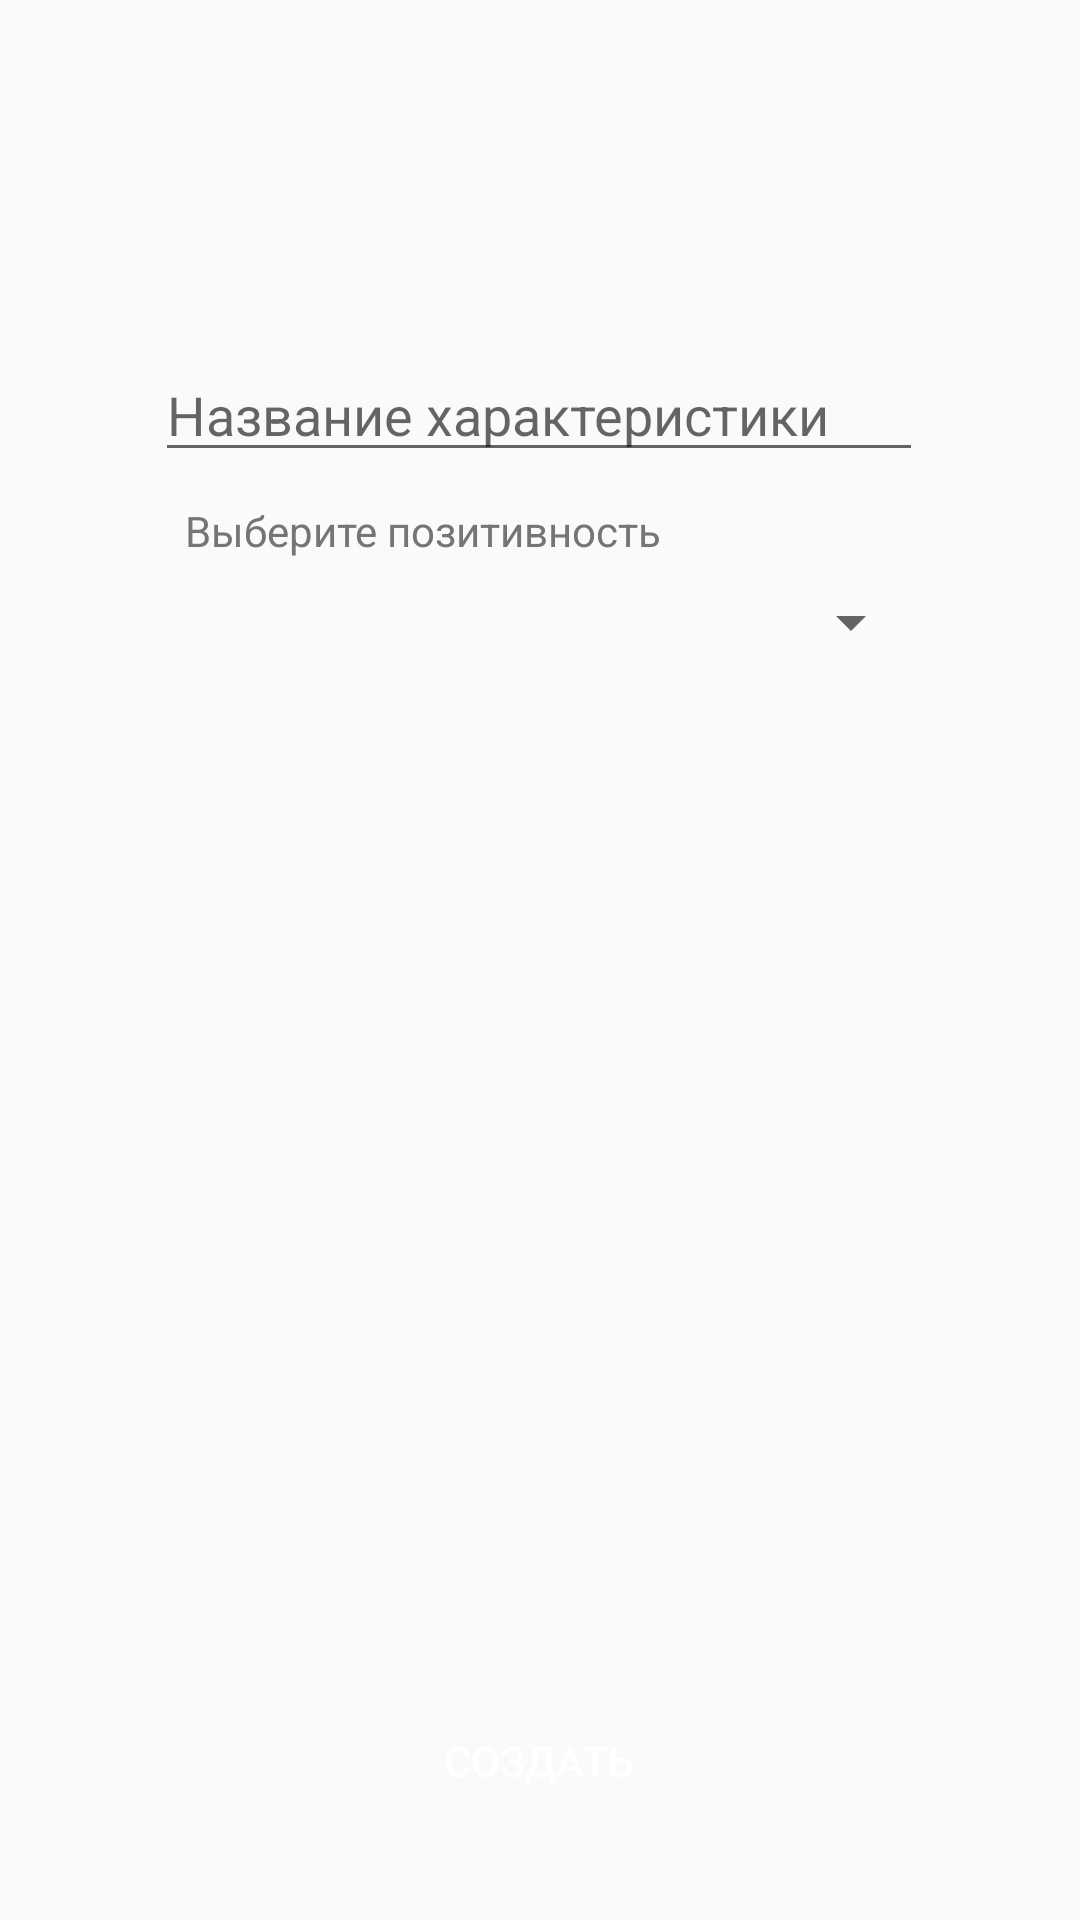

Reconstruct the res/layout file that produces this screen, plus the resources it refers to.
<!-- AndroidManifest.xml: application theme AppTheme -->
<!-- res/layout/fragment_char_edit.xml -->
<androidx.constraintlayout.widget.ConstraintLayout
    xmlns:android="http://schemas.android.com/apk/res/android"
    xmlns:app="http://schemas.android.com/apk/res-auto"
    xmlns:tools="http://schemas.android.com/tools"
    android:layout_width="match_parent"
    android:layout_height="match_parent">


    <LinearLayout
        android:layout_width="wrap_content"
        android:layout_height="wrap_content"
        android:orientation="vertical"
        app:layout_constraintBottom_toTopOf="@+id/confirmStudGroupButton"
        app:layout_constraintEnd_toEndOf="parent"
        app:layout_constraintHorizontal_bias="0.497"
        app:layout_constraintStart_toStartOf="parent"
        app:layout_constraintTop_toTopOf="parent"
        app:layout_constraintVertical_bias="0.092">

        <EditText
            android:id="@+id/editCharName"
            android:layout_width="256dp"
            android:layout_height="wrap_content"
            android:layout_marginTop="116dp"
            android:ems="10"
            android:hint="Название характеристики"
            android:inputType="textPersonName" />

        <TextView
            android:layout_width="wrap_content"
            android:layout_height="wrap_content"
            android:text="Выберите позитивность"
            android:textColor="@color/secondary_text"
            android:paddingTop="10dp"
            android:paddingLeft="10dp"/>

        <androidx.appcompat.widget.AppCompatSpinner
            android:id="@+id/positivitySpinner"
            android:layout_width="match_parent"
            android:layout_height="42dp"
            android:paddingTop="15dp"/>

    </LinearLayout>

    <Button
        android:id="@+id/confirmStudButton"
        style="@style/buttonStyle"
        android:layout_width="266dp"
        android:layout_height="50dp"
        android:layout_marginBottom="28dp"
        android:text="Создать"
        app:layout_constraintBottom_toBottomOf="parent"
        app:layout_constraintEnd_toEndOf="parent"
        app:layout_constraintHorizontal_bias="0.496"
        app:layout_constraintStart_toStartOf="parent" />

</androidx.constraintlayout.widget.ConstraintLayout>
<!-- resources referenced by this layout -->
<resources>
  <color name="secondary_text">#757575</color>
  <style name="buttonStyle" parent="Base.Widget.AppCompat.Button">
          <item name="android:foreground">?attr/selectableItemBackground</item>
          <item name="android:clickable">true</item>
          <item name="android:focusable">true</item>
          <item name="android:background">@drawable/rounded_button</item>
          <item name="android:textColor">@color/text_icons</item>
      </style>
  <style name="AppTheme" parent="Theme.AppCompat.Light.NoActionBar">
          
          <item name="colorPrimary">@color/colorPrimary</item>
          <item name="colorPrimaryDark">@color/colorPrimaryDark</item>
          <item name="colorAccent">@color/colorAccent</item>
      </style>
  <color name="text_icons">#FFFFFF</color>
  <color name="colorPrimary">#2196F3</color>
  <color name="colorPrimaryDark">#1976D2</color>
  <color name="colorAccent">#03A9F4</color>
</resources>
